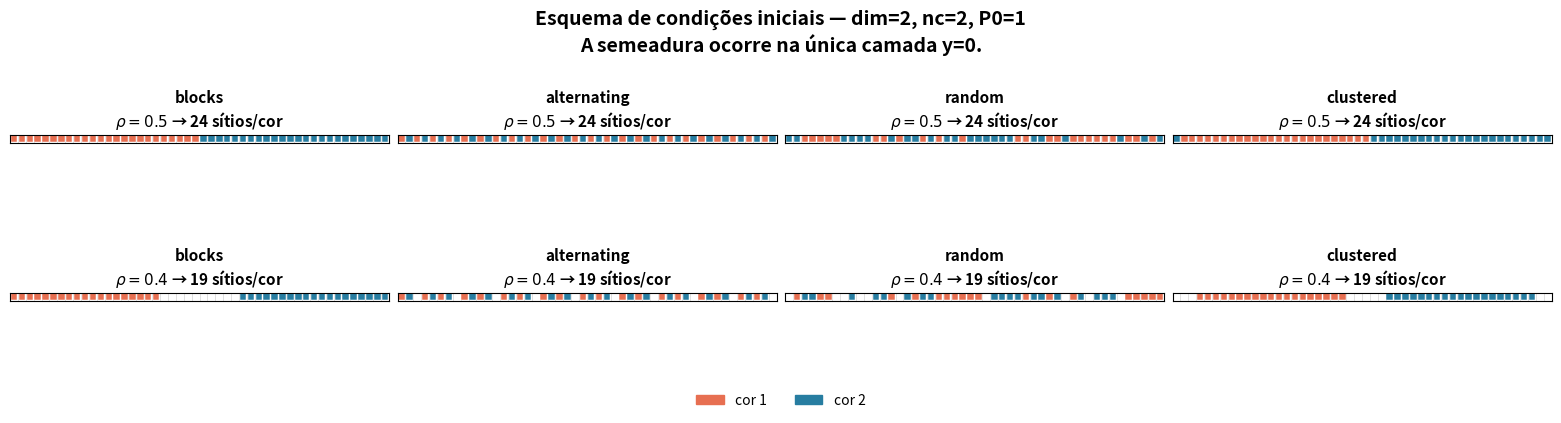

Write Python code to recreate this figure.
#!/usr/bin/env python3
"""Render the dim=2 initial-base layouts implemented in src/network.cpp."""

from __future__ import annotations

from pathlib import Path

import matplotlib.pyplot as plt
import numpy as np


L = 48
COLORS = ("#e76f51", "#277da1")
LAYOUTS = ("blocks", "alternating", "random", "clustered")


def evenly_spaced(candidates: list[int], n: int) -> list[int]:
    return [min(((2 * k + 1) * len(candidates)) // (2 * n), len(candidates) - 1) for k in range(n)]


def sites(layout: str, rho: float) -> tuple[list[int], list[int]]:
    n = round(rho * L)  # P0=1, matching q = round(P0 * rho * base_size)
    if rho < .5 and layout == "blocks":
        return list(range(n)), list(range(L - n, L))
    if rho < .5 and layout == "alternating":
        gray = L - 2 * n
        first, second = [], []
        position = 0
        for pair in range(n + 1):
            gray_before = ((pair + 1) * gray) // (n + 1) - (pair * gray) // (n + 1)
            position += gray_before
            if pair < n:
                first.append(position)
                second.append(position + 1)
                position += 2
        return first, second
    if layout == "blocks":
        candidates = [list(range(0, L // 2)), list(range(L // 2, L))]
        return tuple([candidates[c][i] for i in evenly_spaced(candidates[c], n)] for c in range(2))
    if layout == "alternating":
        candidates = [list(range(c, L, 2)) for c in range(2)]
        return tuple([candidates[c][i] for i in evenly_spaced(candidates[c], n)] for c in range(2))
    if layout == "random":
        rng = np.random.default_rng(20261124 + int(rho * 100))
        available = rng.permutation(L).tolist()
        return available[:n], available[n:2 * n]

    # The 2-D clustered implementation alternates right/left around each
    # color's sector centre, with periodic wrapping.
    occupied: set[int] = set()
    out: list[list[int]] = []
    for color in range(2):
        center = color * (L // 2) + L // 4
        chosen: list[int] = []
        step = 0
        while len(chosen) < n:
            if step == 0:
                x = center
            elif step % 2:
                x = (center + (step + 1) // 2) % L
            else:
                x = (center - step // 2) % L
            step += 1
            if x not in occupied:
                occupied.add(x)
                chosen.append(x)
        out.append(chosen)
    return out[0], out[1]


def draw(ax: plt.Axes, layout: str, rho: float) -> None:
    first, second = sites(layout, rho)
    for x in range(L):
        ax.add_patch(plt.Rectangle((x, 0), 1, 1, facecolor="white", edgecolor="#d6d6d6", lw=.45))
    for selected, color in ((first, COLORS[0]), (second, COLORS[1])):
        for x in selected:
            ax.add_patch(plt.Rectangle((x + .09, .09), .82, .82, facecolor=color, edgecolor="white", lw=.35))
    ax.set(xlim=(0, L), ylim=(0, 1), aspect="equal", xticks=(), yticks=())
    ax.set_title(f"{layout}\n$\\rho={rho:.1f}$ → {len(first)} sítios/cor", fontsize=11, weight="bold")


def main() -> None:
    fig, axes = plt.subplots(2, 4, figsize=(15.5, 3.7), constrained_layout=True)
    for row, rho in enumerate((.5, .4)):
        for col, layout in enumerate(LAYOUTS):
            draw(axes[row, col], layout, rho)
    fig.legend(
        [plt.Rectangle((0, 0), 1, 1, color=color) for color in COLORS],
        ["cor 1", "cor 2"], ncol=2, loc="lower center", bbox_to_anchor=(.5, -.12), frameon=False,
    )
    fig.suptitle("Esquema de condições iniciais — dim=2, nc=2, P0=1\nA semeadura ocorre na única camada y=0.", fontsize=14, weight="bold")
    out = Path("figures") / "initial_layout_schematic_dim2_nc2.png"
    out.parent.mkdir(exist_ok=True)
    fig.savefig(out, dpi=220, bbox_inches="tight", facecolor="white")
    print(out)


if __name__ == "__main__":
    main()
